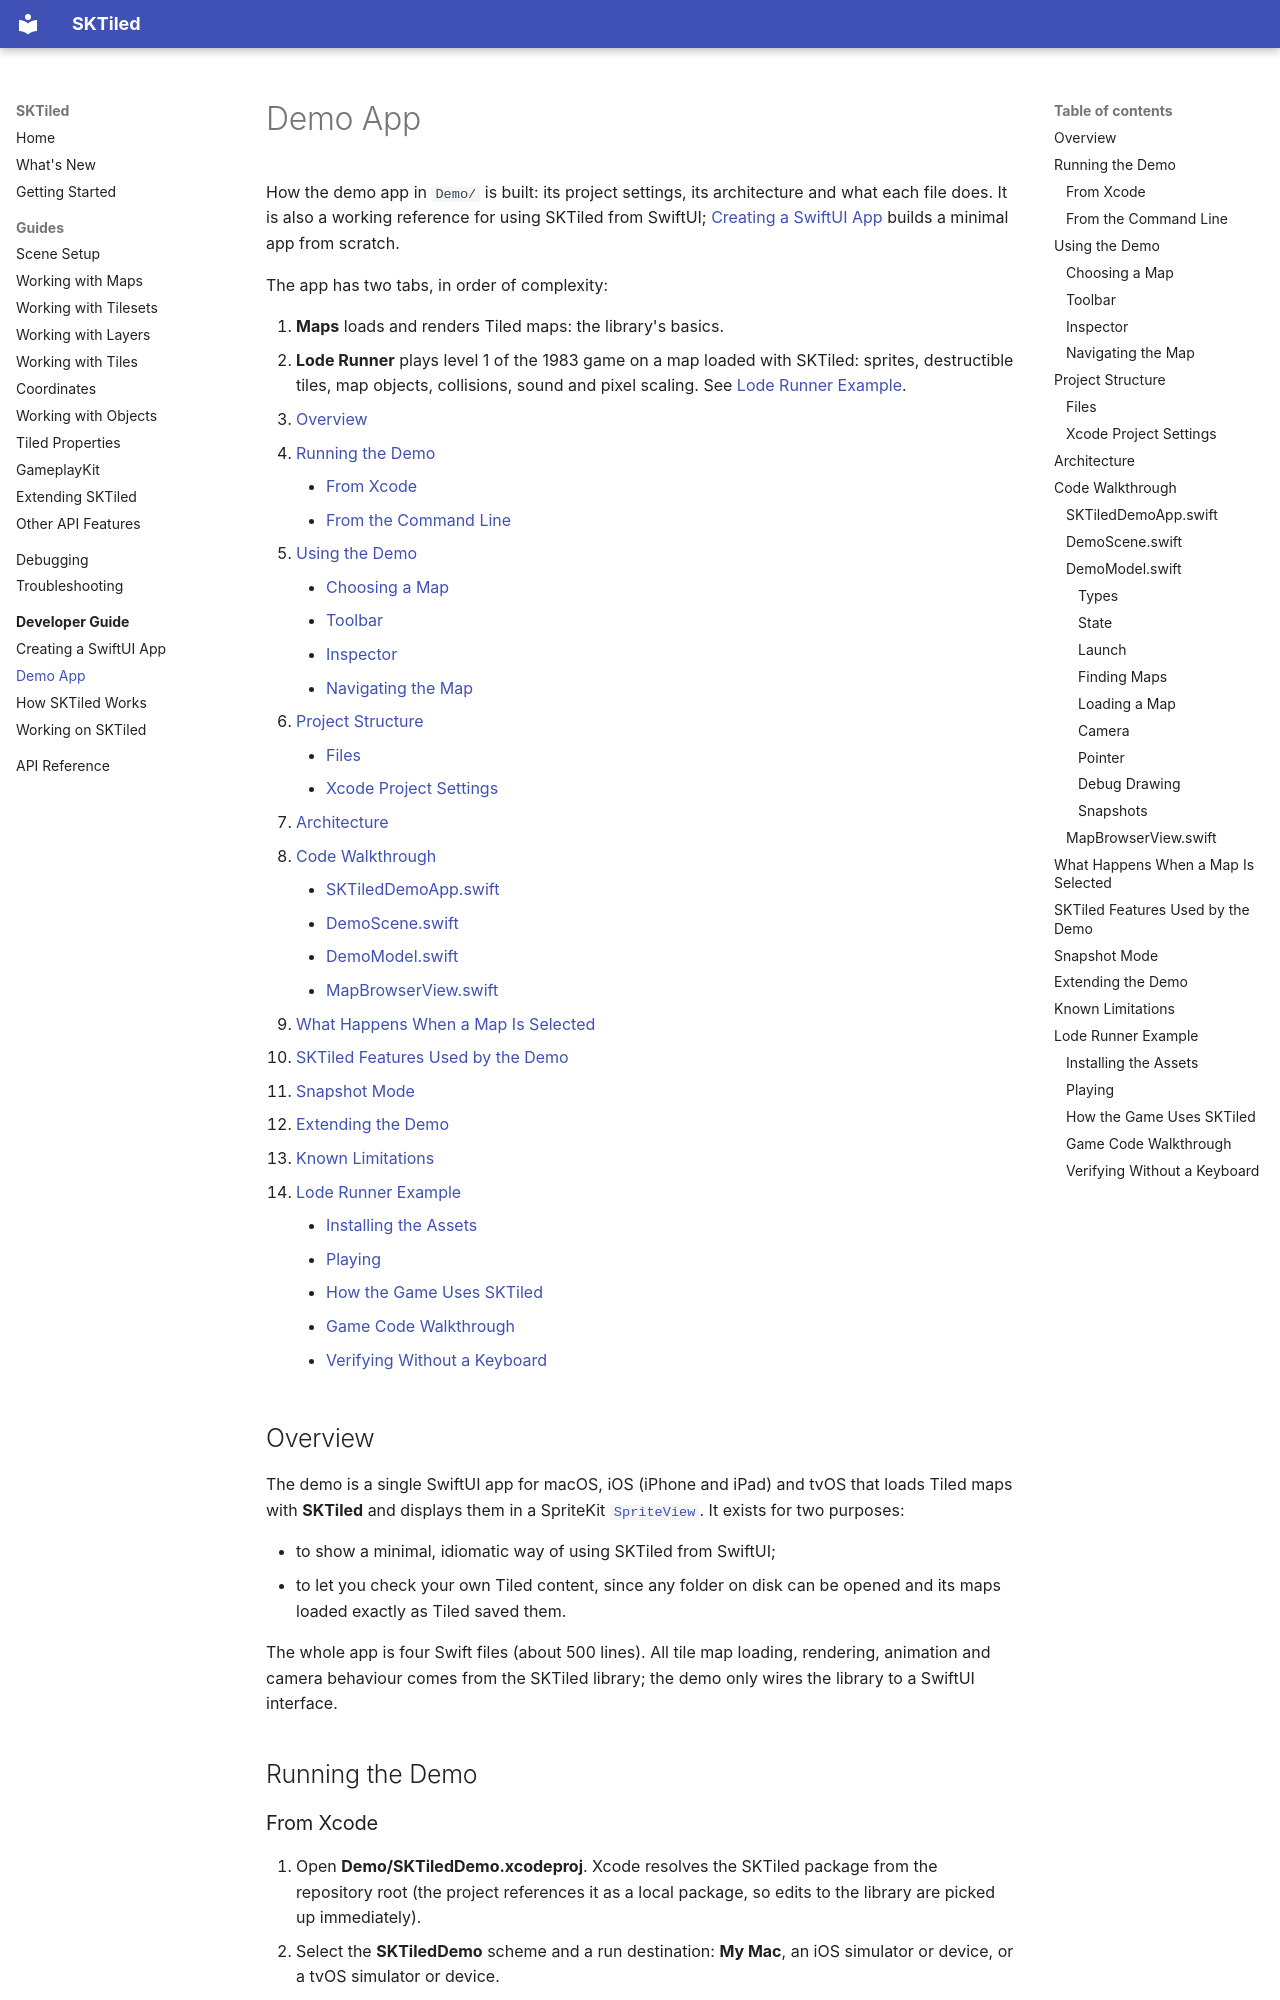

repository: bbogovich/SKTiled · page: developer/demo-app/index.html · generator: mkdocs

# Demo App

How the demo app in `Demo/` is built: its project settings, its architecture and what each file does. It is also a working reference for using SKTiled from SwiftUI; [Creating a SwiftUI App](swiftui-app.md) builds a minimal app from scratch.

The app has two tabs, in order of complexity:

1. **Maps** loads and renders Tiled maps: the library's basics.
2. **Lode Runner** plays level 1 of the 1983 game on a map loaded with SKTiled: sprites, destructible tiles, map objects, collisions, sound and pixel scaling. See [Lode Runner Example](#lode-runner-example).

- [Overview](#overview)
- [Running the Demo](#running-the-demo)
    - [From Xcode](#from-xcode)
    - [From the Command Line](#from-the-command-line)
- [Using the Demo](#using-the-demo)
    - [Choosing a Map](#choosing-a-map)
    - [Toolbar](#toolbar)
    - [Inspector](#inspector)
    - [Navigating the Map](#navigating-the-map)
- [Project Structure](#project-structure)
    - [Files](#files)
    - [Xcode Project Settings](#xcode-project-settings)
- [Architecture](#architecture)
- [Code Walkthrough](#code-walkthrough)
    - [SKTiledDemoApp.swift](#sktileddemoappswift)
    - [DemoScene.swift](#demosceneswift)
    - [DemoModel.swift](#demomodelswift)
    - [MapBrowserView.swift](#mapbrowserviewswift)
- [What Happens When a Map Is Selected](#what-happens-when-a-map-is-selected)
- [SKTiled Features Used by the Demo](#sktiled-features-used-by-the-demo)
- [Snapshot Mode](#snapshot-mode)
- [Extending the Demo](#extending-the-demo)
- [Known Limitations](#known-limitations)
- [Lode Runner Example](#lode-runner-example)
    - [Installing the Assets](#installing-the-assets)
    - [Playing](#playing)
    - [How the Game Uses SKTiled](#how-the-game-uses-sktiled)
    - [Game Code Walkthrough](#game-code-walkthrough)
    - [Verifying Without a Keyboard](#verifying-without-a-keyboard)


## Overview

The demo is a single SwiftUI app for macOS, iOS (iPhone and iPad) and tvOS that loads Tiled maps with **SKTiled** and displays them in a SpriteKit [`SpriteView`][spriteview-url]. It exists for two purposes:

- to show a minimal, idiomatic way of using SKTiled from SwiftUI;
- to let you check your own Tiled content, since any folder on disk can be opened and its maps loaded exactly as Tiled saved them.

The whole app is four Swift files (about 500 lines). All tile map loading, rendering, animation and camera behaviour comes from the SKTiled library; the demo only wires the library to a SwiftUI interface.


## Running the Demo

### From Xcode

1. Open **Demo/SKTiledDemo.xcodeproj**. Xcode resolves the SKTiled package from the repository root (the project references it as a local package, so edits to the library are picked up immediately).
2. Select the **SKTiledDemo** scheme and a run destination: **My Mac**, an iOS simulator or device, or a tvOS simulator or device.
3. Run (**⌘R**).

The project signs with "Sign to Run Locally", so macOS and simulator builds need no configuration. To run on an iPhone, iPad or Apple TV, select your development team in the target's **Signing & Capabilities** tab.

Requirements are the same as for the library: Xcode 26 or later, macOS 14, iOS 17 or tvOS 17.

### From the Command Line

`scripts/check.sh` builds the demo for every platform as part of its checks. To build and launch only the macOS app:

```bash
xcodebuild build -project Demo/SKTiledDemo.xcodeproj -scheme SKTiledDemo \
    -destination 'platform=macOS' \
    SYMROOT="$PWD/.build/check/products" OBJROOT="$PWD/.build/check/intermediates"
open .build/check/products/Debug/SKTiledDemo.app
```

Setting `SYMROOT` and `OBJROOT` keeps the build output in `.build/` even when Xcode's build location preference is set to a custom folder.


## Using the Demo

![The isometric demo map, rendered by the demo's snapshot mode](../images/demo-snapshot-isometric.png)
